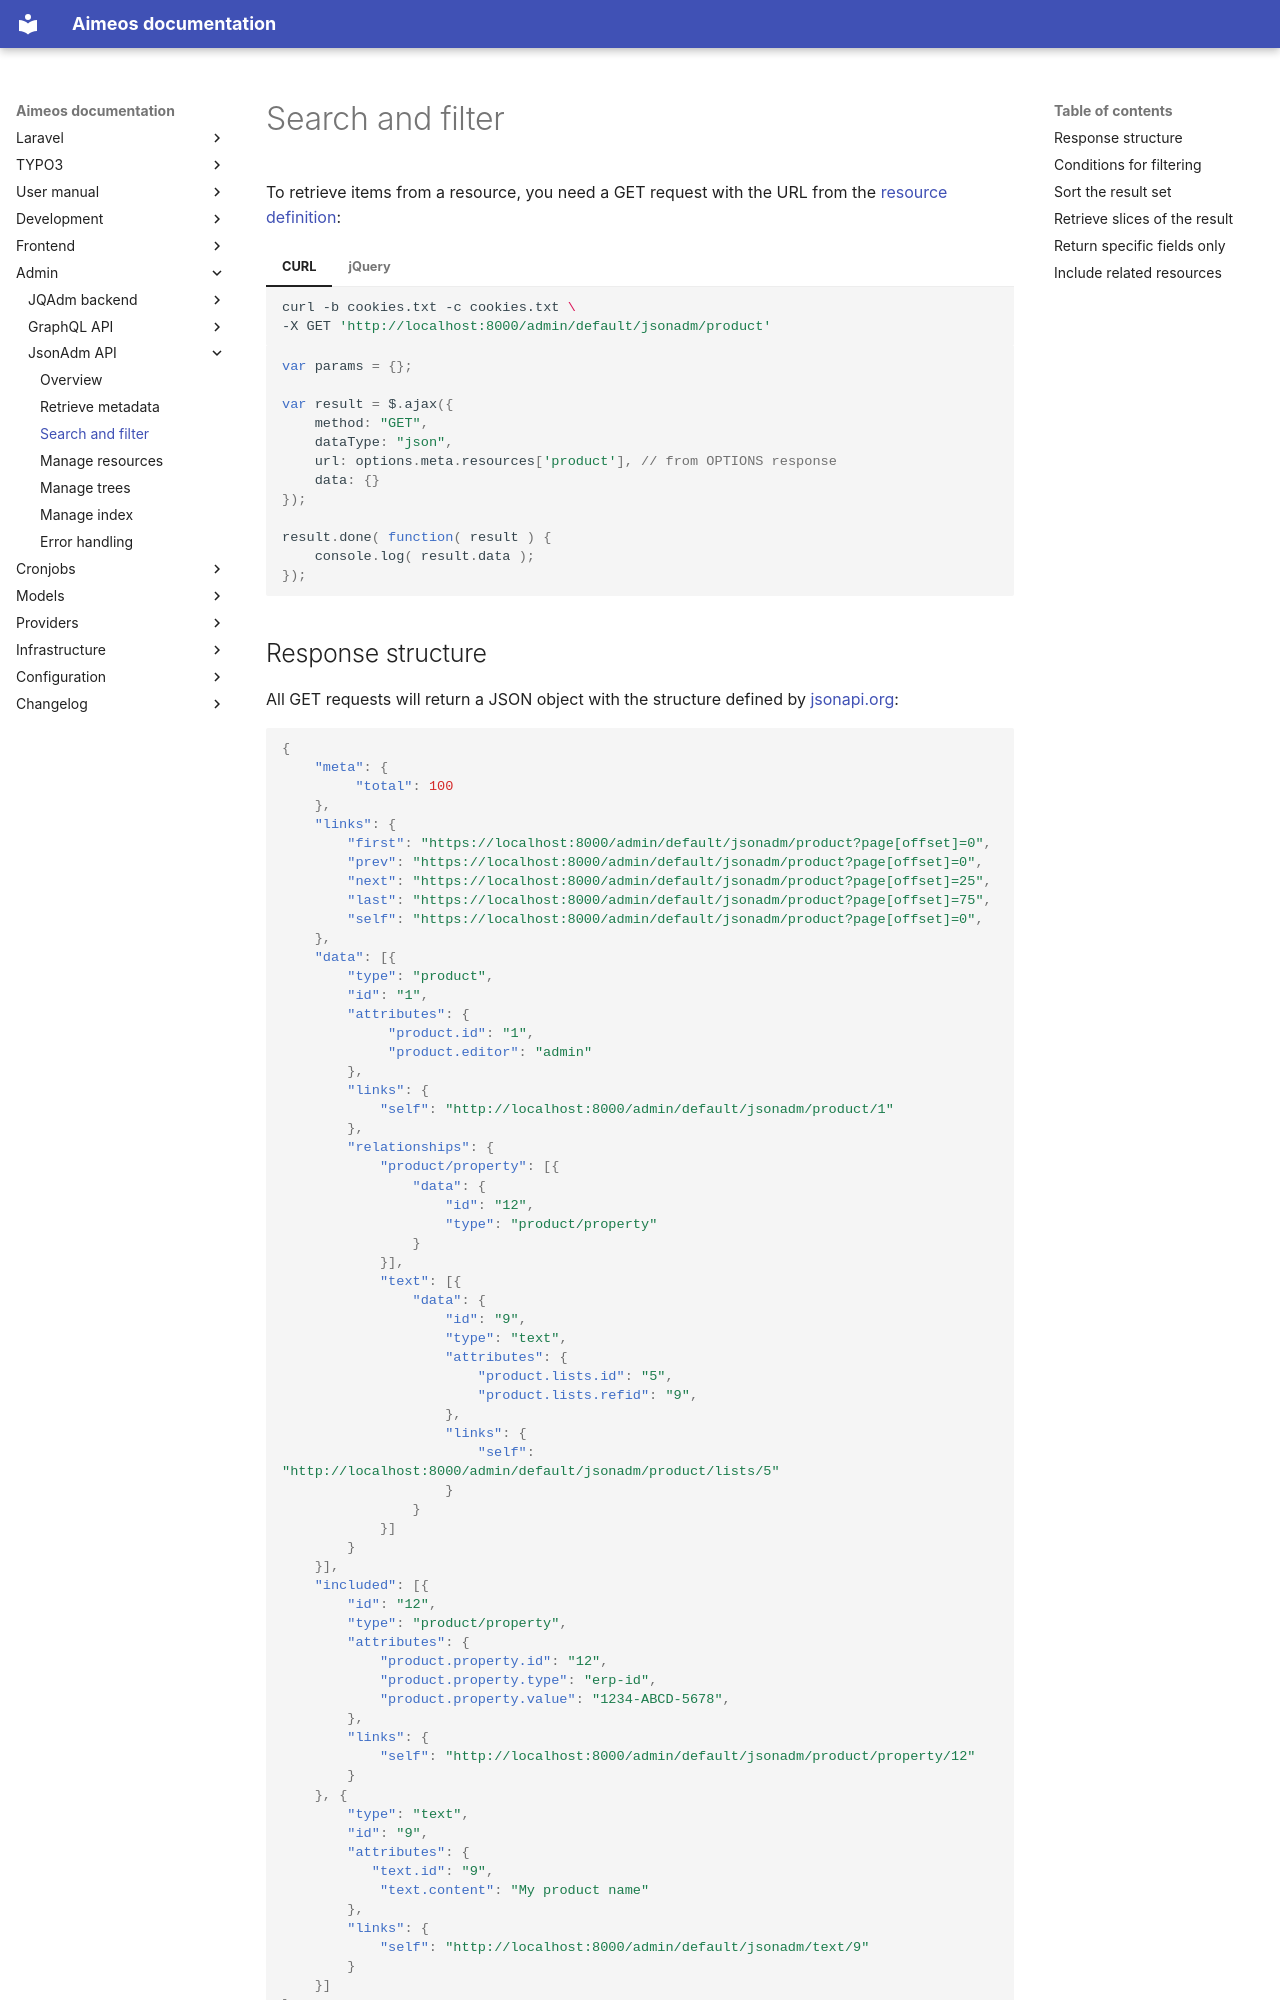

repository: aimeos/aimeos-docs · page: admin/jsonadm/search-filter/index.html · generator: mkdocs

To retrieve items from a resource, you need a GET request with the URL from the [resource definition](metadata.md):

=== "CURL"
    ```bash
    curl -b cookies.txt -c cookies.txt \
    -X GET 'http://localhost:8000/admin/default/jsonadm/product'
    ```
=== "jQuery"
    ```javascript
    var params = {};

    var result = $.ajax({
        method: "GET",
        dataType: "json",
        url: options.meta.resources['product'], // from OPTIONS response
        data: {}
    });

    result.done( function( result ) {
        console.log( result.data );
    });
    ```
